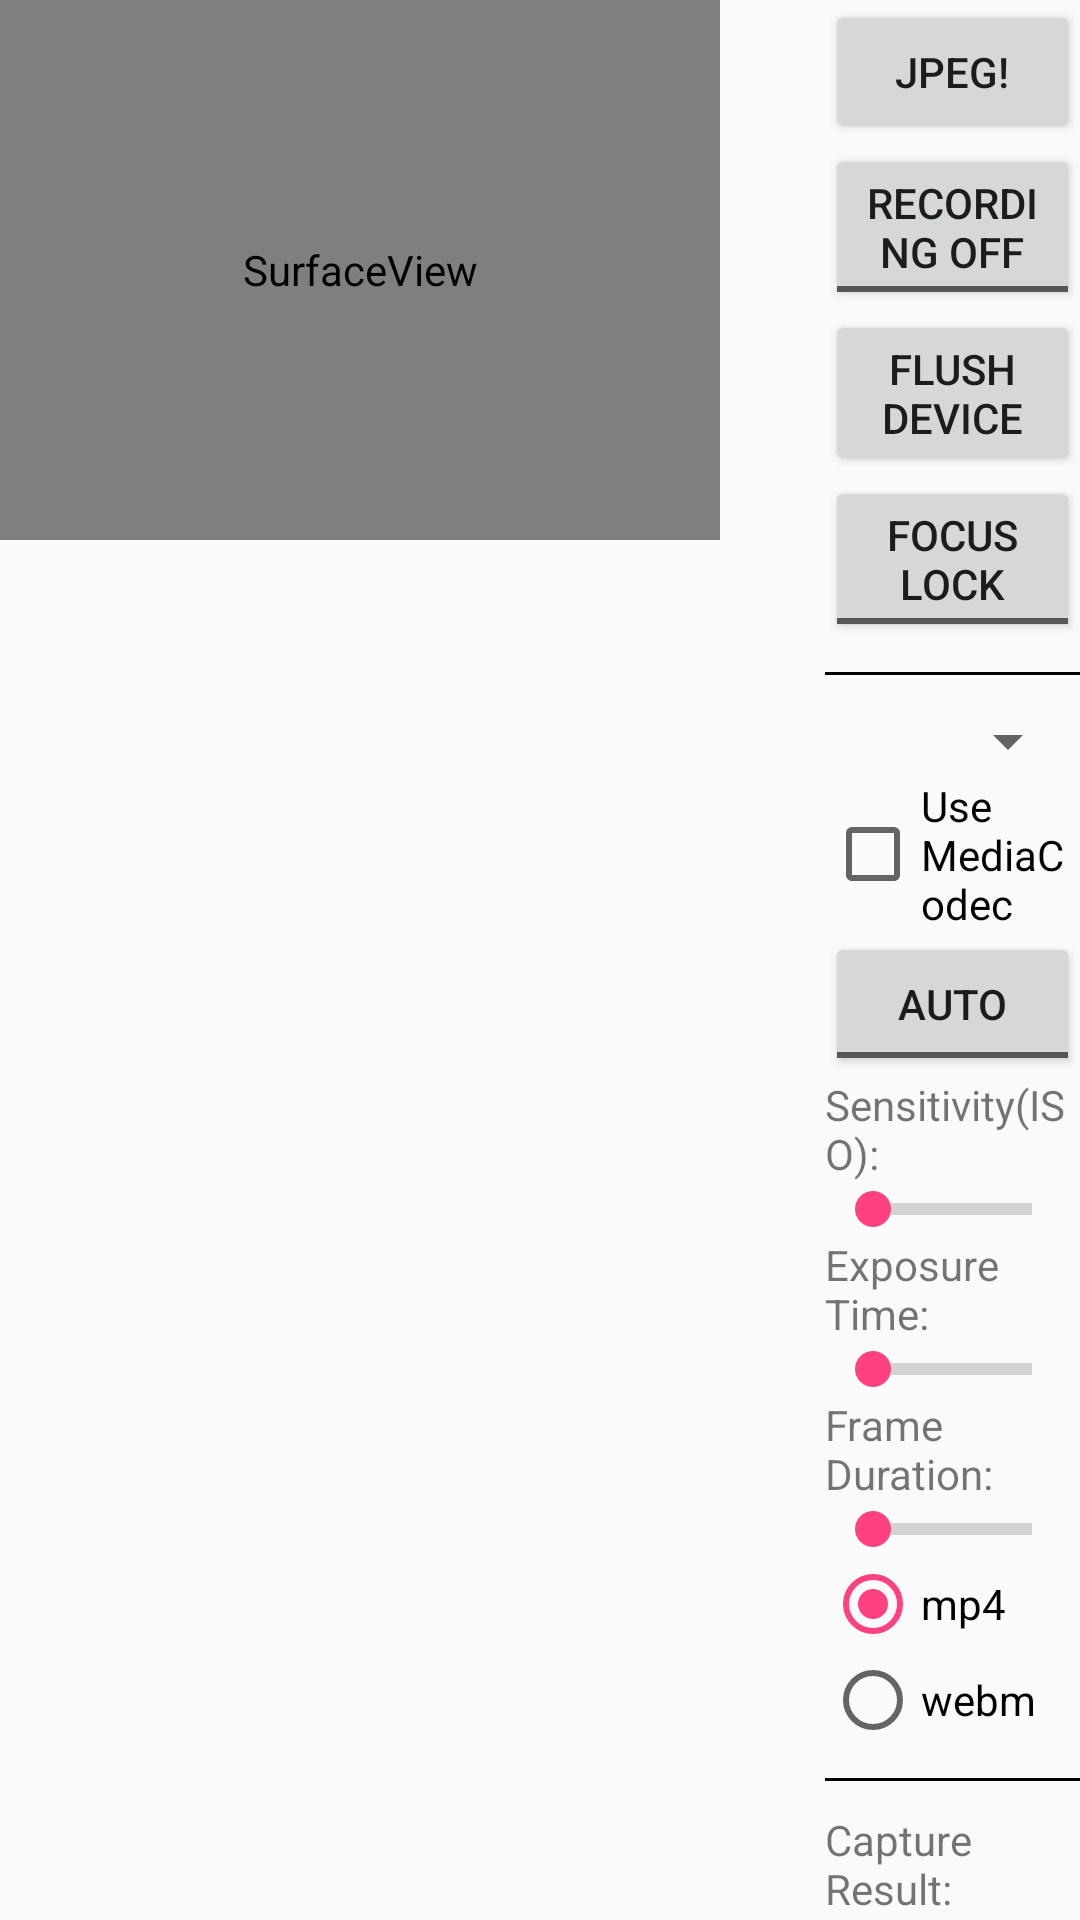

Reconstruct the res/layout file that produces this screen, plus the resources it refers to.
<!-- AndroidManifest.xml: application theme AppTheme -->
<!-- res/layout/main.xml -->
<?xml version="1.0" encoding="utf-8"?>
<LinearLayout xmlns:android="http://schemas.android.com/apk/res/android" xmlns:tools="http://schemas.android.com/tools" android:id="@+id/panels" android:layout_width="fill_parent" android:layout_height="fill_parent" android:orientation="horizontal">
    <GridLayout android:id="@+id/target_grid" android:layout_width="0dp" android:layout_height="fill_parent" android:layout_weight="6" android:rowCount="2" android:columnCount="2">
        <SurfaceView android:id="@+id/preview_view" android:layout_width="240dp" android:layout_height="180dp"/>
        <ImageView android:id="@+id/still_view" android:layout_width="240dp" android:layout_height="180dp"/>
    </GridLayout>
    <ScrollView android:id="@+id/controls_scroll" android:layout_width="0dp" android:layout_height="fill_parent" android:layout_weight="2">
        <LinearLayout android:id="@+id/control_bar_contents" android:layout_width="match_parent" android:layout_height="wrap_content" android:layout_marginLeft="5dp" android:orientation="vertical">
            <Button android:id="@+id/info_button" android:text="@string/info_button_label" android:layout_width="fill_parent" android:layout_height="wrap_content"/>
            <ToggleButton android:id="@+id/start_recording" android:layout_width="fill_parent" android:layout_height="wrap_content" android:layout_gravity="center" android:layout_weight="1" android:textColorLink="@android:color/holo_red_light" android:textOff="@string/recording_off_label" android:textOn="@string/recording_on_label"/>
            <Button android:id="@+id/flush_button" android:text="@string/flush_button_label" android:layout_width="fill_parent" android:layout_height="wrap_content"/>
            <ToggleButton android:id="@+id/focus_button" android:layout_width="fill_parent" android:layout_height="wrap_content" android:layout_gravity="center" android:layout_weight="1" android:textColorLink="@android:color/holo_red_light" android:textOn="@string/focus_unlock_button_label" android:textOff="@string/focus_lock_button_label"/>
            <View android:id="@+id/horizontal_rule_1" android:layout_width="fill_parent" android:layout_height="1dip" android:layout_marginBottom="@dimen/horiz_rule_btm_margin" android:layout_marginTop="@dimen/horiz_rule_top_margin" android:background="@color/colorPrimary"/>
            <Spinner android:id="@+id/focus_mode_spinner" android:layout_width="fill_parent" android:layout_height="wrap_content" android:spinnerMode="dropdown" android:prompt="@string/focus_mode_spinner_prompt"/>
            <CheckBox android:id="@+id/use_media_codec" android:layout_width="fill_parent" android:layout_height="wrap_content" android:text="@string/use_media_codec_label"/>
            <ToggleButton android:id="@+id/manual_control" android:layout_width="fill_parent" android:layout_height="wrap_content" android:layout_gravity="center" android:layout_weight="1" android:textColorLink="@android:color/holo_blue_light" android:textOff="@string/auto_control_label" android:textOn="@string/manual_control_label"/>
            <TextView android:id="@+id/sensitivity_bar_label" android:layout_width="wrap_content" android:layout_height="wrap_content" android:layout_weight="1" android:text="@string/sensitivity_value_prompt" android:textAppearance="?android:attr/textAppearanceSmall"/>
            <SeekBar android:id="@+id/sensitivity_seekbar" android:layout_width="fill_parent" android:layout_height="wrap_content" android:progress="0" style="?android:attr/progressBarStyleHorizontal"/>
            <TextView android:id="@+id/exposure_time_bar_label" android:layout_width="wrap_content" android:layout_height="wrap_content" android:layout_weight="1" android:text="@string/exposure_time_prompt" android:textAppearance="?android:attr/textAppearanceSmall"/>
            <SeekBar android:id="@+id/exposure_time_seekbar" android:layout_width="fill_parent" android:layout_height="wrap_content" android:progress="0" style="?android:attr/progressBarStyleHorizontal"/>
            <TextView android:id="@+id/frame_duration_bar_label" android:layout_width="wrap_content" android:layout_height="wrap_content" android:layout_weight="1" android:text="@string/frame_duration_value_prompt" android:textAppearance="?android:attr/textAppearanceSmall"/>
            <SeekBar android:id="@+id/frame_duration_seekbar" android:layout_width="fill_parent" android:layout_height="wrap_content" android:progress="0" style="?android:attr/progressBarStyleHorizontal"/>
            <RadioGroup android:id="@+id/radio_fmt" android:layout_width="wrap_content" android:layout_height="wrap_content">
                <RadioButton android:id="@+id/radio_mp4" android:layout_width="wrap_content" android:layout_height="wrap_content" android:text="@string/radio_mp4" android:checked="true"/>
                <RadioButton android:id="@+id/radio_webm" android:layout_width="wrap_content" android:layout_height="wrap_content" android:text="@string/radio_webm"/>
            </RadioGroup>
            <View android:id="@+id/horizontal_rule_2" android:layout_width="fill_parent" android:layout_height="1dip" android:layout_marginBottom="@dimen/horiz_rule_btm_margin" android:layout_marginTop="@dimen/horiz_rule_top_margin" android:background="@color/colorPrimary"/>
            <TextView android:id="@+id/capture_result_info_label" android:layout_width="wrap_content" android:layout_height="wrap_content" android:layout_weight="1" android:text="@string/capture_result_prompt" android:textAppearance="?android:attr/textAppearanceSmall"/>
        </LinearLayout>
    </ScrollView>
</LinearLayout>
<!-- resources referenced by this layout -->
<resources>
  <color name="colorPrimary">#000000</color>
  <dimen name="horiz_rule_btm_margin">10dp</dimen>
  <dimen name="horiz_rule_top_margin">10dp</dimen>
  <string name="auto_control_label">Auto</string>
  <string name="capture_result_prompt">Capture Result:</string>
  <string name="exposure_time_prompt">Exposure Time:</string>
  <string name="flush_button_label">Flush device</string>
  <string name="focus_lock_button_label">Focus Lock</string>
  <string name="focus_mode_spinner_prompt">AF Mode</string>
  <string name="focus_unlock_button_label">Focus Unlock</string>
  <string name="frame_duration_value_prompt">Frame Duration:</string>
  <string name="info_button_label">JPEG!</string>
  <string name="manual_control_label">Manual Control</string>
  <string name="radio_mp4">mp4</string>
  <string name="radio_webm">webm</string>
  <string name="recording_off_label">Recording Off</string>
  <string name="recording_on_label">Recording On</string>
  <string name="sensitivity_value_prompt">Sensitivity(ISO):</string>
  <string name="use_media_codec_label">Use MediaCodec</string>
  <style name="AppTheme" parent="Theme.AppCompat.Light.DarkActionBar">
          
          <item name="colorPrimary">@color/colorPrimary</item>
          <item name="colorPrimaryDark">@color/colorPrimaryDark</item>
          <item name="colorAccent">@color/colorAccent</item>
      </style>
  <color name="colorPrimaryDark">#303F9F</color>
  <color name="colorAccent">#FF4081</color>
</resources>
